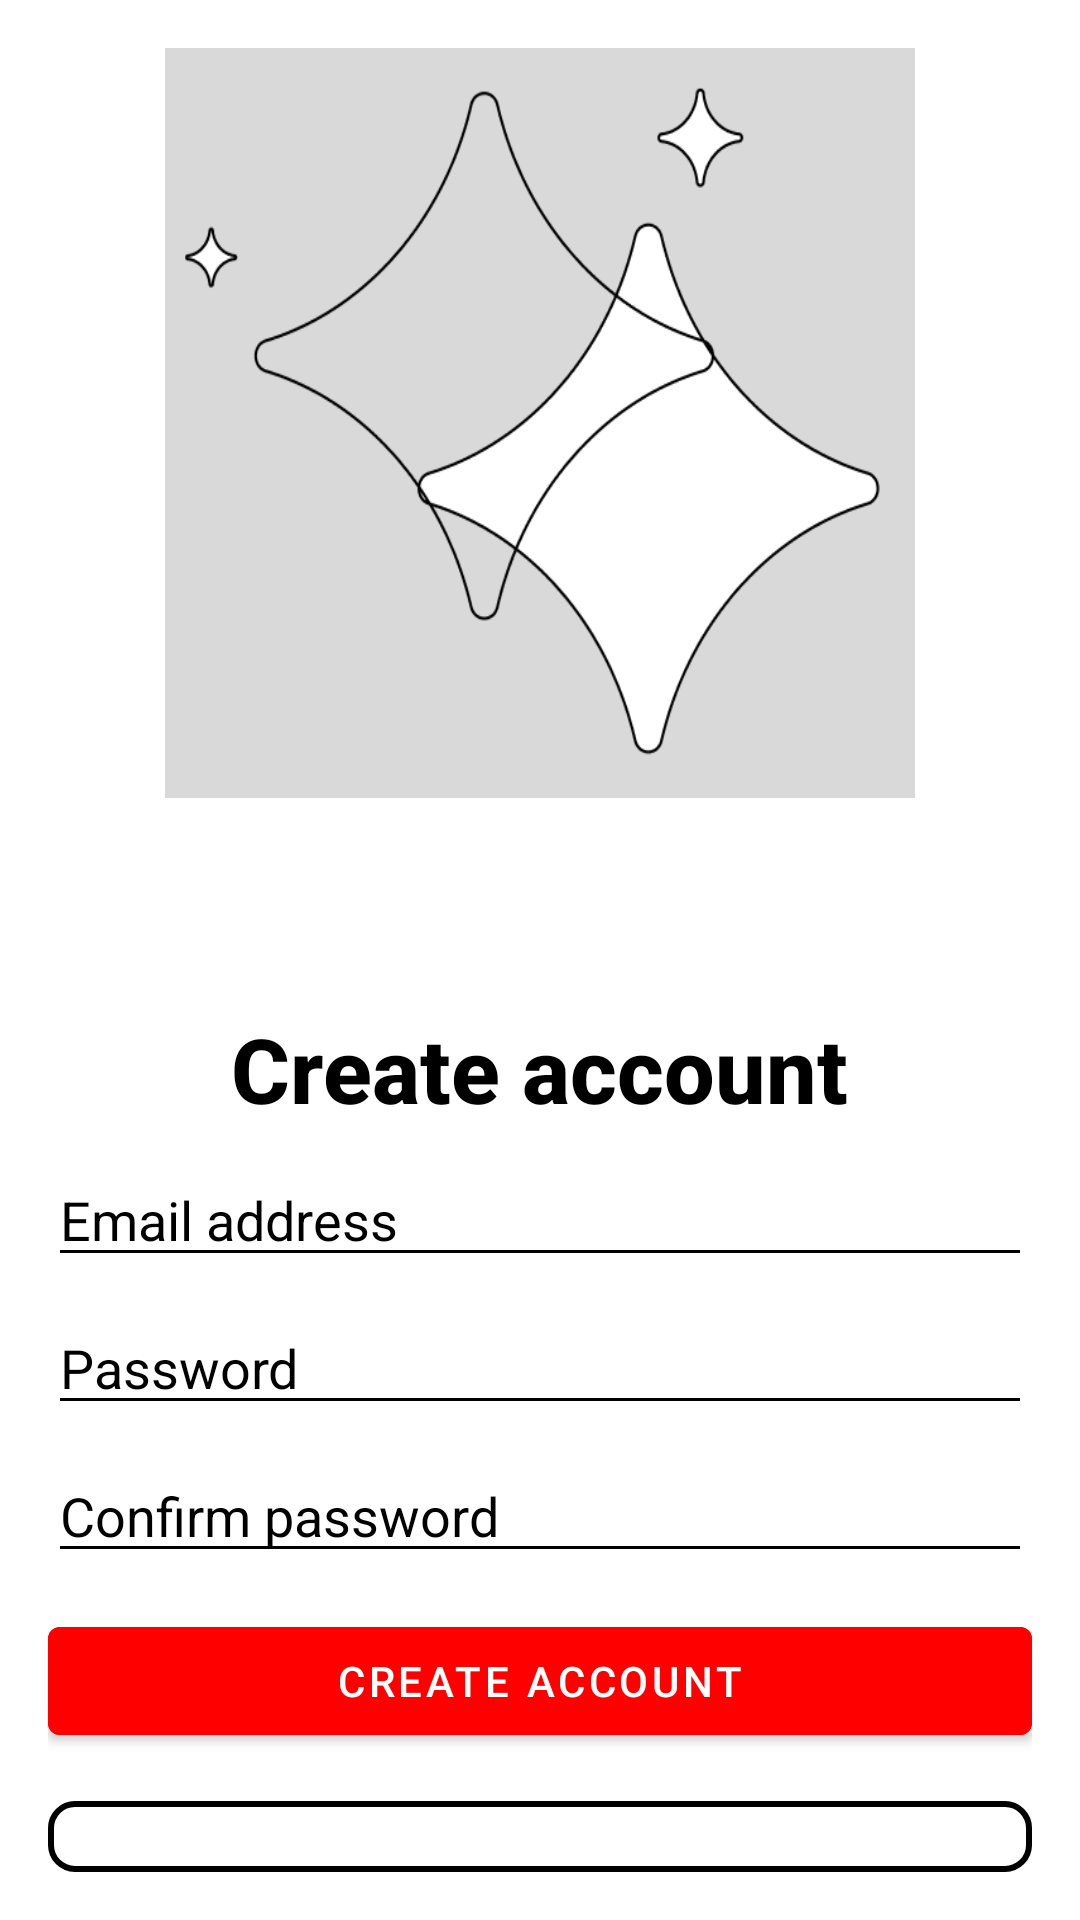

The Android layout XML behind this screen, and the referenced resources:
<!-- AndroidManifest.xml: activity theme Theme.UASTUGAS.NoActionBar.NoActionBar -->
<!-- res/layout/activity_register.xml -->
<?xml version="1.0" encoding="utf-8"?>
<androidx.constraintlayout.widget.ConstraintLayout
    xmlns:android="http://schemas.android.com/apk/res/android"
    xmlns:app="http://schemas.android.com/apk/res-auto"
    android:layout_width="match_parent"
    android:layout_height="match_parent"
    android:background="#F5F5F5">

    <LinearLayout
        android:id="@+id/to_register"
        android:layout_width="match_parent"
        android:layout_height="match_parent"
        android:orientation="vertical"
        android:padding="16dp"
        android:background="#FFFFFF">

        <ImageView
            android:layout_width="250dp"
            android:layout_height="250dp"
            android:layout_gravity="center"
            android:background="@drawable/stars"
            />

        
        <TextView
            android:layout_width="wrap_content"
            android:layout_height="wrap_content"
            android:layout_gravity="center"
            android:layout_marginTop="70dp"
            android:fontFamily="sans-serif-light"
            android:text="Create account"
            android:textColor="#000000"
            android:textFontWeight="890"
            android:textSize="30sp" />

        <EditText
            android:id="@+id/email_field"
            android:layout_width="match_parent"
            android:layout_height="wrap_content"
            android:hint="Email address"
            android:inputType="textEmailAddress"
            android:textColorHint="@color/black"
            android:textColor="@color/black"
            android:backgroundTint="@color/black"
            android:layout_marginTop="8dp" />

        <EditText
            android:id="@+id/password_field"
            android:layout_width="match_parent"
            android:layout_height="wrap_content"
            android:hint="Password"
            android:inputType="textPassword"
            android:textColorHint="@color/black"
            android:textColor="@color/black"
            android:backgroundTint="@color/black"
            android:layout_marginTop="8dp" />

        <EditText
            android:id="@+id/confirm_password_field"
            android:layout_width="match_parent"
            android:layout_height="wrap_content"
            android:hint="Confirm password"
            android:inputType="textPassword"
            android:textColorHint="@color/black"
            android:textColor="@color/black"
            android:backgroundTint="@color/black"
            android:layout_marginTop="8dp" />


        <Button
            android:id="@+id/register_button"
            android:layout_width="match_parent"
            android:layout_height="wrap_content"
            android:text="Create account"
            android:backgroundTint="#FF0000"
            android:textColor="#FFFFFF"
            android:layout_marginTop="12dp" />

        
        <FrameLayout
            android:layout_width="match_parent"
            android:layout_height="wrap_content"
            android:layout_marginTop="16dp"
            android:background="@drawable/button__border"
            android:padding="12dp">

            <ImageView
                android:id="@+id/google_logo"
                android:layout_width="24dp"
                android:layout_height="24dp"
                android:layout_gravity="center"
                android:src="@drawable/googlelogo" />
        </FrameLayout>

        
        <TextView
            android:id="@+id/to_login"
            android:layout_width="wrap_content"
            android:layout_height="wrap_content"
            android:text="Already have an account? Log in"
            android:textColor="#FF0000"
            android:layout_marginTop="16dp"
            android:gravity=""
            android:layout_gravity="" />
    </LinearLayout>
</androidx.constraintlayout.widget.ConstraintLayout>
<!-- resources referenced by this layout -->
<resources>
  <color name="black">#FF000000</color>
  <!-- drawable button__border (drawable) -->
  <?xml version="1.0" encoding="utf-8"?>
  <shape xmlns:android="http://schemas.android.com/apk/res/android">
      <solid android:color="#FFF" /> 
      <stroke
          android:width="2dp"
          android:color="#000000" /> 
      <corners android:radius="8dp" /> 
  </shape>
  <!-- drawable stars: png bitmap (drawable, 19951 bytes) -->
  <style name="Theme.UASTUGAS.NoActionBar.NoActionBar">
          <item name="windowActionBar">false</item>
          <item name="windowNoTitle">true</item>
      </style>
</resources>
